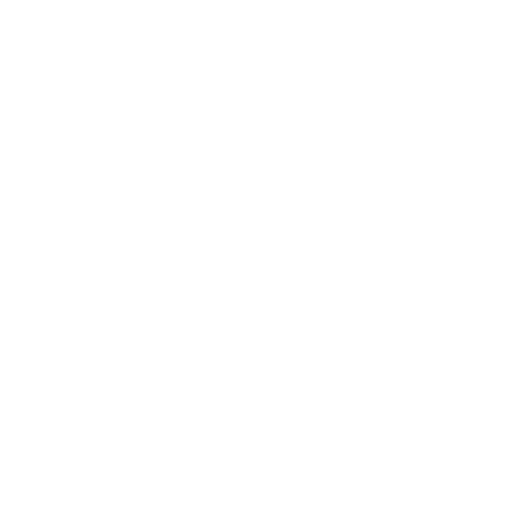
t = 0.00 s
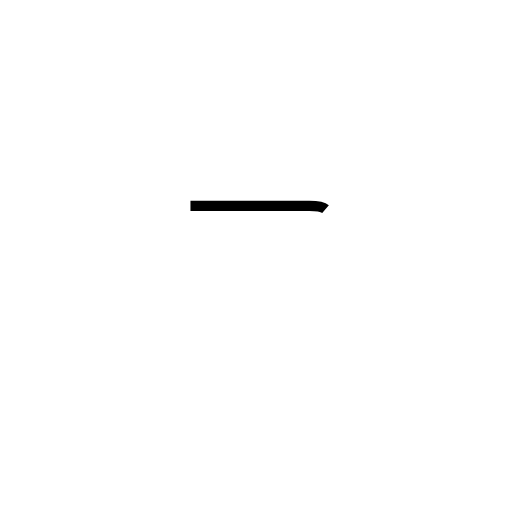
t = 0.40 s
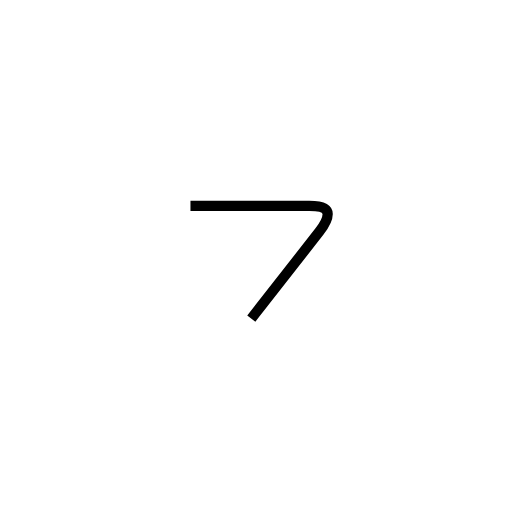
t = 0.80 s
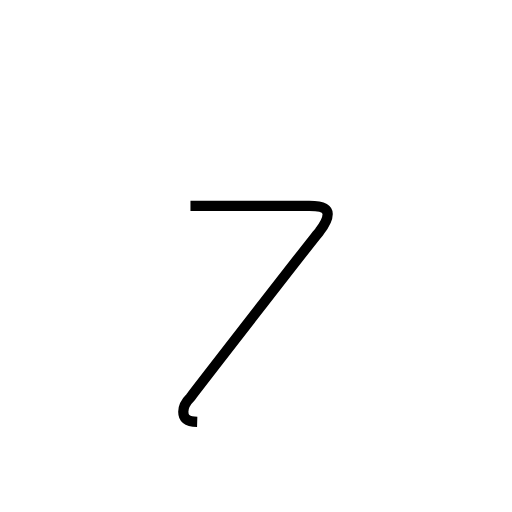
t = 1.19 s
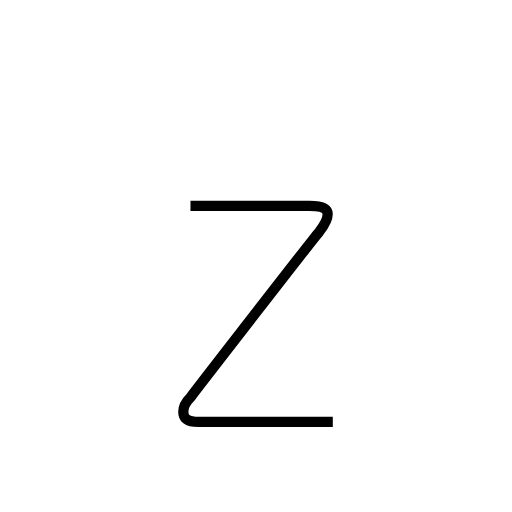
t = 1.59 s

The animated SVG that drew these frames (rendered in a browser with its animation timeline set to each time). Animation: 1 SMIL element (animate=1); one cycle of 1.59 s.

<?xml version='1.0' encoding='utf-8'?>
<svg viewBox="0.0 -6.0 50.0 50.0" version="1.1" xmlns="http://www.w3.org/2000/svg"><rect x="-1000" y="-1000" width="2000" height="2000" stroke="white" fill="white" /><g style="fill:none;stroke:#000000;stroke-width:1"><path d="M 18.6 -23.9 C 22.4 -23.9 28.9 -23.9 30.2 -23.9 C 31.6 -23.9 32.0 -23.6 32.0 -23.1 C 32.0 -22.7 31.9 -22.3 31.2 -21.4 C 30.2 -20.2 19.2 -6.0 18.6 -5.2 C 18.2 -4.8 17.9 -4.2 17.9 -3.8 C 17.9 -3.2 18.2 -2.8 19.4 -2.8 L 32.5 -2.8" transform="translate(0.0 38.0)" stroke-dasharray="52.996310499442636" stroke-dashoffset="52.996310499442636"><animate attributeName="stroke-dashoffset" from="52.996310499442636" to="0" dur="1.5898893149832791s" begin="0s; anim_end.end" fill="freeze" id="anim0" /></path></g></svg>
